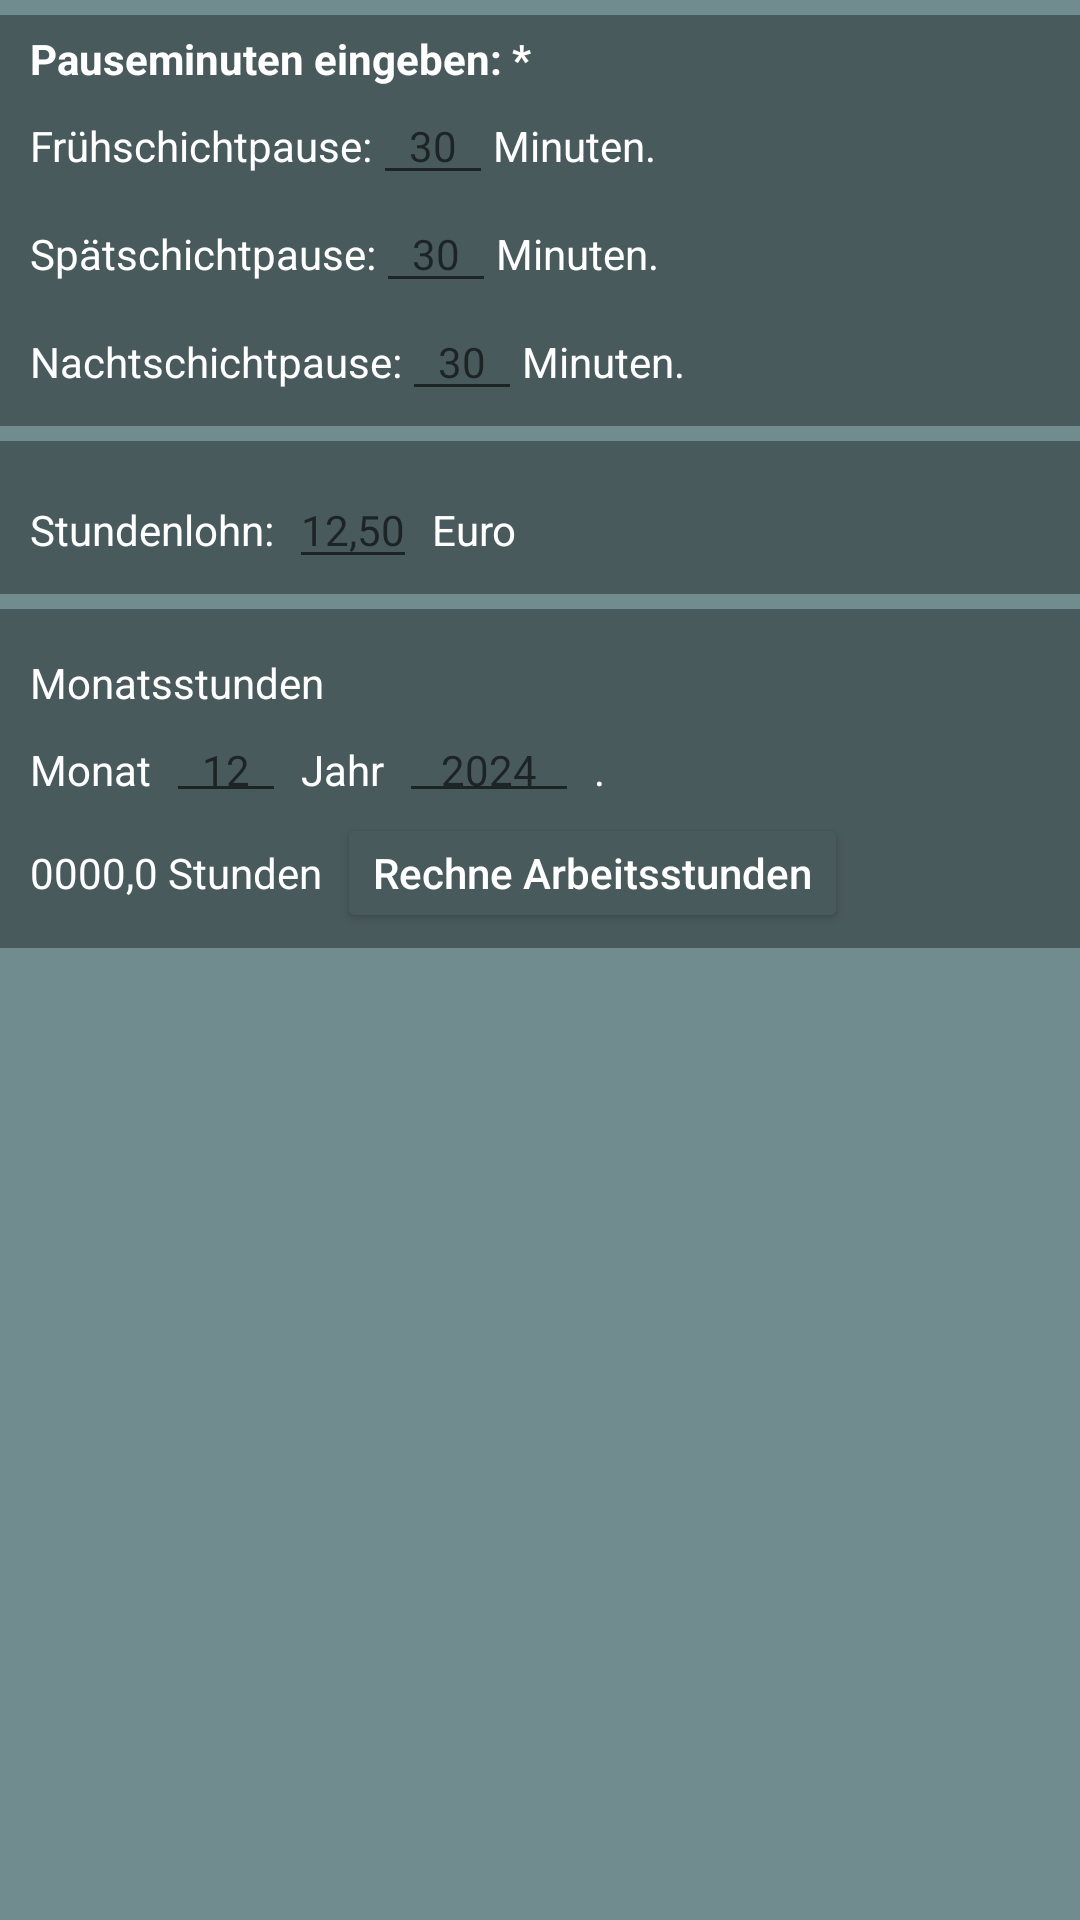

The Android layout XML behind this screen, and the referenced resources:
<!-- AndroidManifest.xml: application theme AppTheme -->
<!-- res/layout/activity_einstellungen.xml -->
<?xml version="1.0" encoding="utf-8"?>
<androidx.appcompat.widget.LinearLayoutCompat xmlns:android="http://schemas.android.com/apk/res/android"
    xmlns:app="http://schemas.android.com/apk/res-auto"
    xmlns:tools="http://schemas.android.com/tools"
    android:layout_width="match_parent"
    android:layout_height="match_parent"
    android:background="#708c8f"
    android:orientation="vertical"
    tools:context=".EinstellungenActivity">


    <LinearLayout
        android:layout_width="match_parent"
        android:layout_height="wrap_content"
        android:layout_marginTop="5dp"
        android:background="#495a5d"
        android:orientation="vertical"
        android:padding="5dp">

        <LinearLayout
            android:layout_width="wrap_content"
            android:layout_height="wrap_content">

            <TextView
                android:layout_width="wrap_content"
                android:layout_height="wrap_content"
                android:drawableLeft="@drawable/ic_more_time" />

            <TextView
                android:layout_width="wrap_content"
                android:layout_height="wrap_content"
                android:layout_marginLeft="5dp"

                android:text="Pauseminuten eingeben: *"
                android:textColor="@color/white"
                android:textSize="14sp"
                android:textStyle="bold" />
        </LinearLayout>


        <LinearLayout
            android:layout_width="wrap_content"
            android:layout_height="wrap_content"
            android:layout_marginLeft="5dp">

            <TextView
                android:layout_width="wrap_content"
                android:layout_height="wrap_content"
                android:text="Frühschichtpause:"
                android:textColor="@color/white"
                android:textSize="14sp" />

            <EditText
                android:id="@+id/txt_fruehschichtspause"
                android:layout_width="40dp"
                android:layout_height="wrap_content"
                android:gravity="center"
                android:hint="30"
                android:maxLength="2"
                android:textColor="@color/white"
                android:textSize="14sp" />

            <TextView
                android:layout_width="wrap_content"
                android:layout_height="wrap_content"
                android:text="Minuten."
                android:textColor="@color/white"
                android:textSize="14sp" />
        </LinearLayout>

        <LinearLayout
            android:layout_width="wrap_content"
            android:layout_height="wrap_content"
            android:layout_marginLeft="5dp">

            <TextView
                android:layout_width="wrap_content"
                android:layout_height="wrap_content"
                android:text="Spätschichtpause:"
                android:textColor="@color/white"
                android:textSize="14sp" />

            <EditText
                android:id="@+id/txt_spaetschichtspause"
                android:layout_width="40dp"
                android:layout_height="wrap_content"
                android:gravity="center"
                android:hint="30"
                android:maxLength="2"
                android:textColor="@color/white"
                android:textSize="14sp" />

            <TextView
                android:layout_width="wrap_content"
                android:layout_height="wrap_content"
                android:text="Minuten."
                android:textColor="@color/white"
                android:textSize="14sp" />
        </LinearLayout>

        <LinearLayout
            android:layout_width="wrap_content"
            android:layout_height="wrap_content"
            android:layout_marginLeft="5dp">

            <TextView
                android:layout_width="wrap_content"
                android:layout_height="wrap_content"
                android:text="Nachtschichtpause:"
                android:textColor="@color/white"
                android:textSize="14sp" />

            <EditText
                android:id="@+id/txt_nachtschichtspause"
                android:layout_width="40dp"
                android:layout_height="wrap_content"
                android:gravity="center"
                android:hint="30"
                android:maxLength="2"
                android:textColor="@color/white"
                android:textSize="14sp" />

            <TextView
                android:layout_width="wrap_content"
                android:layout_height="wrap_content"
                android:text="Minuten."
                android:textColor="@color/white"
                android:textSize="14sp" />
        </LinearLayout>
    </LinearLayout>

    <LinearLayout
        android:layout_width="match_parent"
        android:layout_height="wrap_content"
        android:layout_marginTop="5dp"
        android:background="#495a5d"
        android:orientation="vertical"
        android:padding="5dp">

        <LinearLayout
            android:layout_width="match_parent"
            android:layout_height="wrap_content"
            android:layout_marginTop="5dp"
            android:orientation="horizontal">

            <TextView
                android:layout_width="wrap_content"
                android:layout_height="wrap_content"
                android:padding="5dp"
                android:text="Stundenlohn:"
                android:textColor="@color/white"
                android:textSize="14sp"></TextView>

            <EditText
                android:id="@+id/txt_stundenlohn"
                android:layout_width="wrap_content"
                android:layout_height="wrap_content"
                android:hint="12,50"
                android:maxLength="5"
                android:textColor="@color/white"
                android:textSize="14sp" />

            <TextView
                android:layout_width="wrap_content"
                android:layout_height="wrap_content"
                android:padding="5dp"
                android:text="Euro"
                android:textColor="@color/white"
                android:textSize="14sp"></TextView>
        </LinearLayout>

    </LinearLayout>

    <LinearLayout
        android:layout_width="match_parent"
        android:layout_height="wrap_content"
        android:layout_marginTop="5dp"
        android:background="#495a5d"
        android:orientation="vertical"
        android:padding="5dp">

        <LinearLayout
            android:layout_width="match_parent"
            android:layout_height="wrap_content"
            android:layout_marginTop="5dp"
            android:orientation="vertical">

            <TextView
                android:layout_width="wrap_content"
                android:layout_height="wrap_content"
                android:padding="5dp"
                android:text="Monatsstunden"
                android:textColor="@color/white"
                android:textSize="14sp"></TextView>

            <LinearLayout
                android:layout_width="match_parent"
                android:layout_height="wrap_content">

                <TextView
                    android:layout_width="wrap_content"
                    android:layout_height="wrap_content"
                    android:padding="5dp"
                    android:text="Monat"
                    android:textColor="@color/white"
                    android:textSize="14sp"></TextView>

                <EditText
                    android:layout_width="40dp"
                    android:layout_height="wrap_content"
                    android:gravity="center"
                    android:hint="12"
                    android:maxLength="2"
                    android:padding="5dp"
                    android:textColor="@color/white"
                    android:textSize="14sp"></EditText>

                <TextView
                    android:layout_width="wrap_content"
                    android:layout_height="wrap_content"
                    android:padding="5dp"
                    android:text="Jahr"
                    android:textColor="@color/white"
                    android:textSize="14sp"></TextView>

                <EditText
                    android:layout_width="60dp"
                    android:layout_height="wrap_content"
                    android:gravity="center"
                    android:hint="2024"
                    android:maxLength="4"
                    android:padding="5dp"
                    android:textColor="@color/white"
                    android:textSize="14sp"></EditText>
                <TextView
                    android:layout_width="wrap_content"
                    android:layout_height="wrap_content"
                    android:padding="5dp"
                    android:text="."
                    android:textColor="@color/white"
                    android:textSize="14sp"></TextView>
            </LinearLayout>

            <LinearLayout
                android:layout_width="match_parent"
                android:layout_height="wrap_content">

                <TextView
                    android:layout_width="wrap_content"
                    android:layout_height="wrap_content"
                    android:padding="5dp"
                    android:text="0000,0 Stunden"
                    android:textColor="@color/white"
                    android:textSize="14sp"></TextView>

                <Button
                    android:id="@+id/btn_getArbeitsstunden"
                    android:layout_width="wrap_content"
                    android:layout_height="40dp"
                    android:backgroundTint="#495a5d"
                    android:drawableLeft="@drawable/ic_manufacturing"
                    android:text="Rechne Arbeitsstunden"
                    android:textAllCaps="false"
                    android:textColor="@color/white"></Button>
            </LinearLayout>
        </LinearLayout>

    </LinearLayout>
</androidx.appcompat.widget.LinearLayoutCompat>
<!-- resources referenced by this layout -->
<resources>
  <color name="white">#FFFFFFFF</color>
  <style name="AppTheme" parent="Theme.AppCompat.Light.DarkActionBar">
          <item name="colorPrimary">@color/colorPrimary</item>
          <item name="colorPrimaryDark">@color/colorPrimaryDark</item>
          <item name="colorAccent">@color/colorAccent</item>
          <item name="titleTextColor">#ff55ff</item>
          <item name="title">Arbeitszeitenerfassung</item>
      </style>
  <color name="colorPrimary">#495a5d</color>
  <color name="colorPrimaryDark">#3700B3</color>
  <color name="colorAccent">#687e85</color>
</resources>
